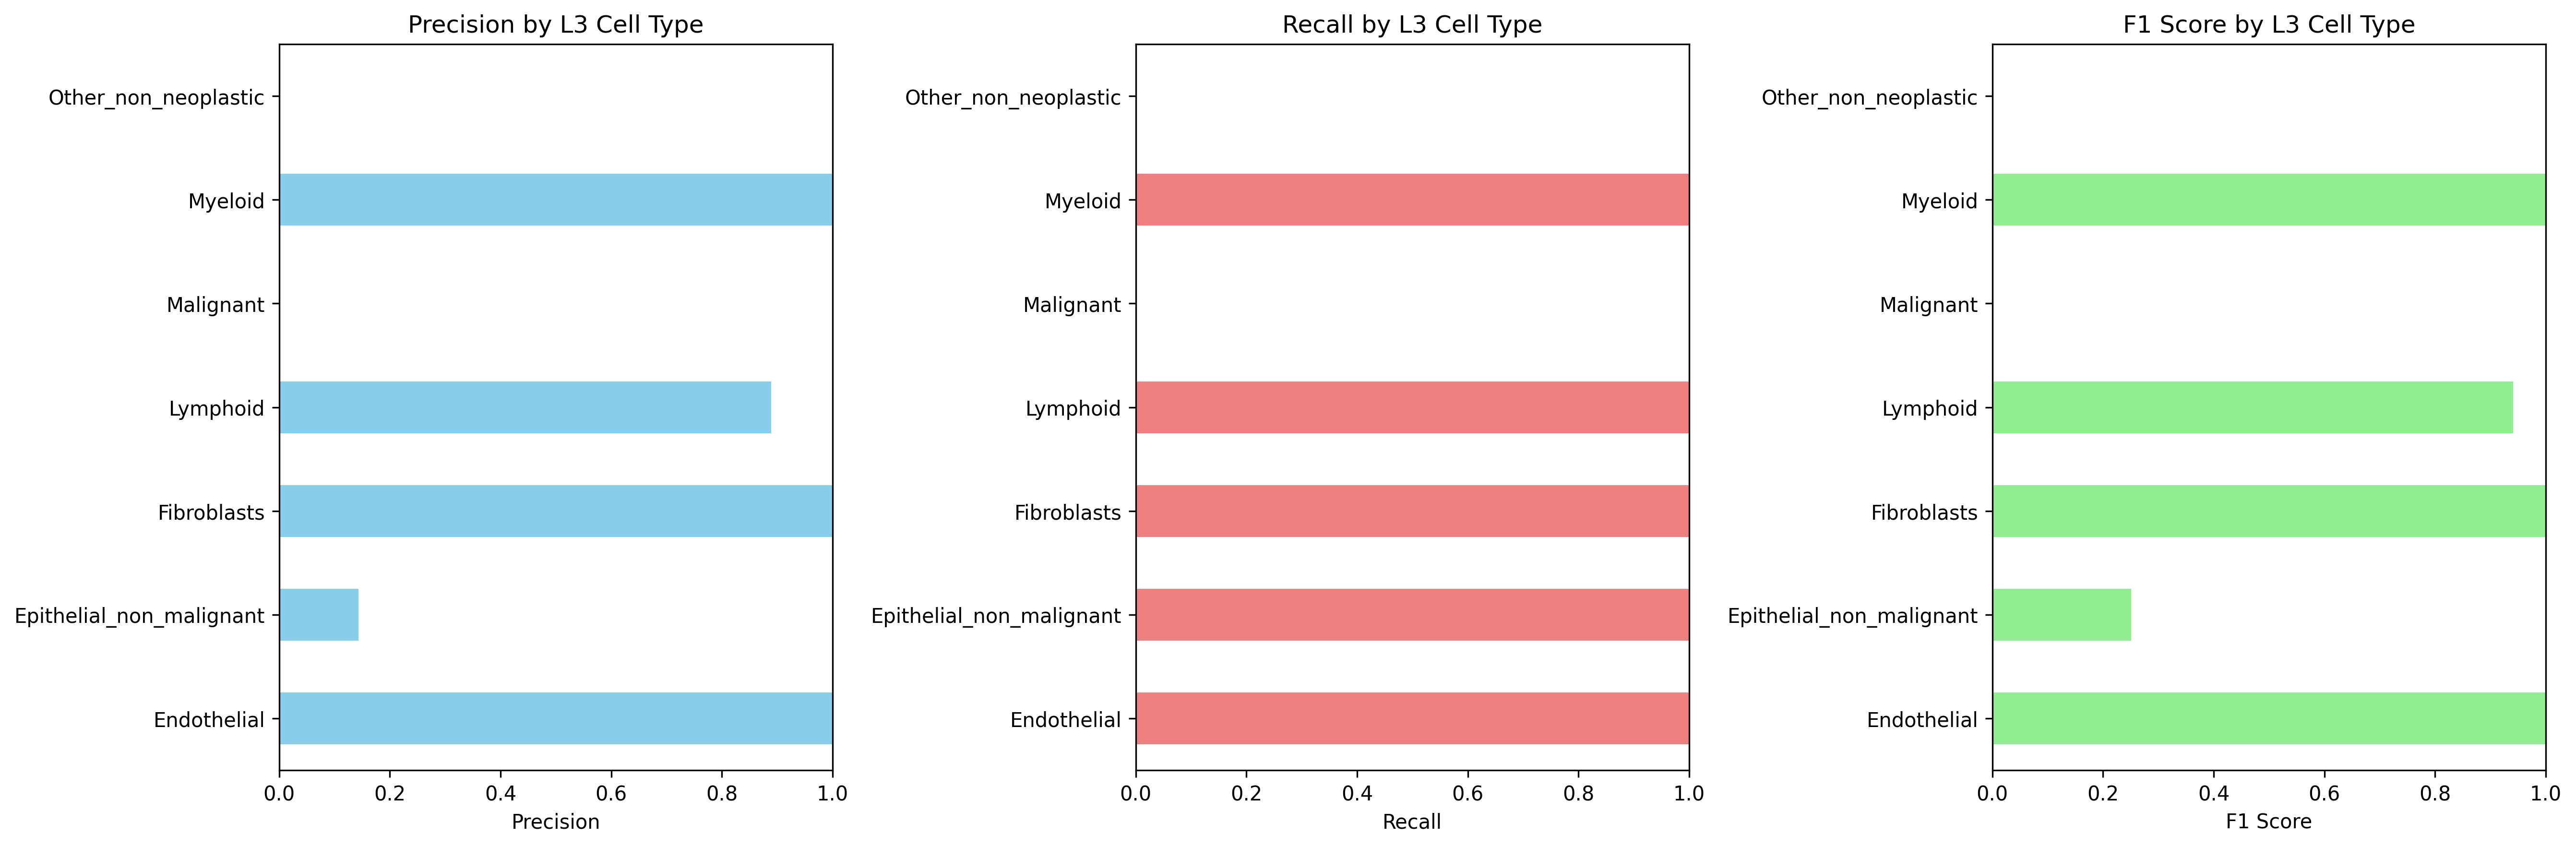

The data file committed next to this chart (first rows):
Cell_Type_L3, precision, recall, f1_score, support
Endothelial, 1.0, 1.0, 1.0, 640.0
Epithelial_non_malignant, 0.1432, 1.0, 0.2506, 907.0
Fibroblasts, 1.0, 1.0, 1.0, 972.0
Lymphoid, 0.8895, 1.0, 0.9415, 9997
Malignant, 0.0, 0.0, 0.0, 5425
Myeloid, 0.9996, 1.0, 0.9998, 8076
Other_non_neoplastic, 0.0, 0.0, 0.0, 1245
